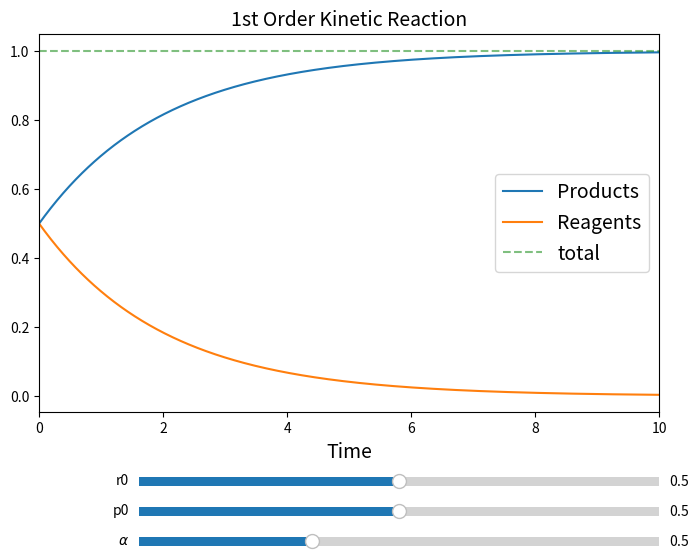

Reproduce this figure in Python.
# -*- coding: utf-8 -*-
#!/usr/bin/env python

import numpy as np             # numerical library
import matplotlib.pylab as plt # plot library
from matplotlib.widgets import Slider
from scipy.integrate import odeint

__package__ = "1st Order Kinetic reaction"
__author__  = "Nico Curti"
__email__   = "nico.curit2@unibo.it"


def conversion (y, t, alpha):
  product, reagents = y
  dp =  alpha * reagents
  dr = -alpha * reagents

  return (dp, dr)

def update (val):
  alpha = salpha.val
  y0 = (sp0.val, sr0.val)
  res = odeint(conversion, y0, time, args=(alpha,))
  l1.set_ydata(res[:, 0])
  l2.set_ydata(res[:, 1])
  l3.set_ydata(np.sum(res, axis=1))
  fig.canvas.draw_idle()


if __name__ == '__main__':


  '''
  A first order kineti is given by

          dR/dt = - k*R
          dP/dt =   k*R

  like the previous one equation. In fact we have already proved that the
  solution is an exponential decay.
  '''

  # initial conditions
  y0 = (.5, .5)
  alpha = .5

  time = np.linspace(0, 10, 1000)
  res = odeint(conversion, y0, time, args=(alpha,))
  total = np.sum(res, axis=1)

  fig, ax = plt.subplots(nrows=1, ncols=1, figsize=(8, 6))
  fig.subplots_adjust(bottom=0.25)

  ax.set_xlabel('Time', fontsize=14)
  ax.set_ylabel('', fontsize=14)
  ax.set_title('1st Order Kinetic Reaction', fontsize=14)

  l1, l2,  = ax.plot(time, res)
  l1.set_label('Products')
  l2.set_label('Reagents')
  l3, = ax.plot(time, total, 'g-', label='total', alpha=.5, linestyle='dashed')

  ax.margins(x=0)

  axcolor = 'lightgoldenrodyellow'
  axalpha = plt.axes([.25, .02, .65, .03], facecolor=axcolor)
  axp0    = plt.axes([.25, .07, .65, .03], facecolor=axcolor)
  axr0    = plt.axes([.25, .12, .65, .03], facecolor=axcolor)

  salpha = Slider(axalpha, r'$\alpha$', 0., 1.5, valinit=alpha, valstep=.1)
  sp0    = Slider(axp0,    r'p0', 0., 1., valinit=y0[0], valstep=.1)
  sr0    = Slider(axr0,    r'r0', 0., 1., valinit=y0[1], valstep=.1)

  salpha.on_changed(update)
  sp0.on_changed(update)
  sr0.on_changed(update)
  ax.legend(loc='best', fontsize=14)
